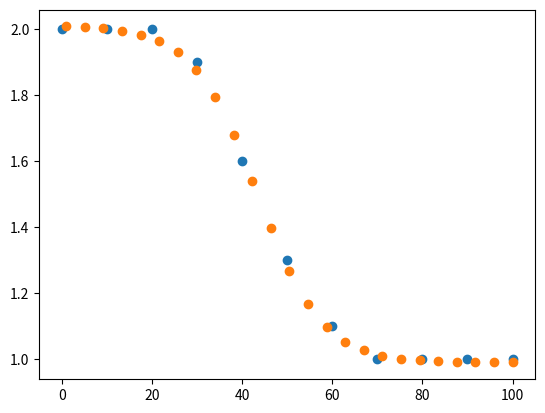

Source code (Python):
# figure out the equation for figure 5.4 on the Dun / Ros
# https://stackoverflow.com/questions/55725139/fit-sigmoid-function-s-shape-curve-to-data-using-python

# mutliphase book
import matplotlib.pyplot as plt
import numpy as np
from scipy.optimize import curve_fit

nd = [0, 10, 20, 30, 40, 50, 60, 70, 80, 90, 100]
l1 = [2, 2.0, 2, 1.9, 1.6, 1.3, 1.1, 1, 1, 1, 1]


# plt.show()


def sigmoid(x, L, x0, k, b):
    y = L / (1 + np.exp(-k * (x - x0))) + b
    return y


p0 = [1.02, 43.392, -0.139, 1]  # this is an mandatory initial guess

popt, pcov = curve_fit(sigmoid, nd, l1, p0, method="dogbox")

print(popt)

L, x0, k, b = popt

nd_test = np.linspace(1, 100, 25)
L = 1.02
x0 = 43.4
k = -0.139
b = 0.99
l1_test = sigmoid(nd_test, L, x0, k, b)

plt.scatter(nd, l1)
plt.scatter(nd_test, l1_test)
plt.show()
